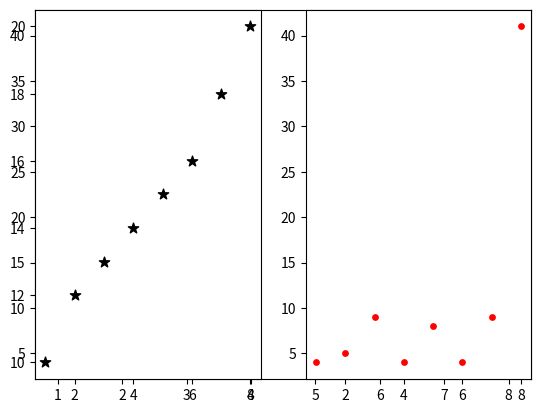

Recreate this plot in Python.
import numpy as np 
from matplotlib import pyplot as plt

x=[1,2,3,4,5,6,7,8]
y=[10,12,13,14,15,16,18,20]
z=[4,5,9,4,8,4,9,41]

plt.scatter(x,y,marker="*",c="black",s=60)
plt.scatter(x,z,marker=".",c="r",s=60)

plt.subplot(1,2,1)
plt.scatter(x,y,marker="*",c="black",s=60)

plt.subplot(1,2,2)
plt.scatter(x,z,marker=".",c="r",s=60)

print(plt.show())